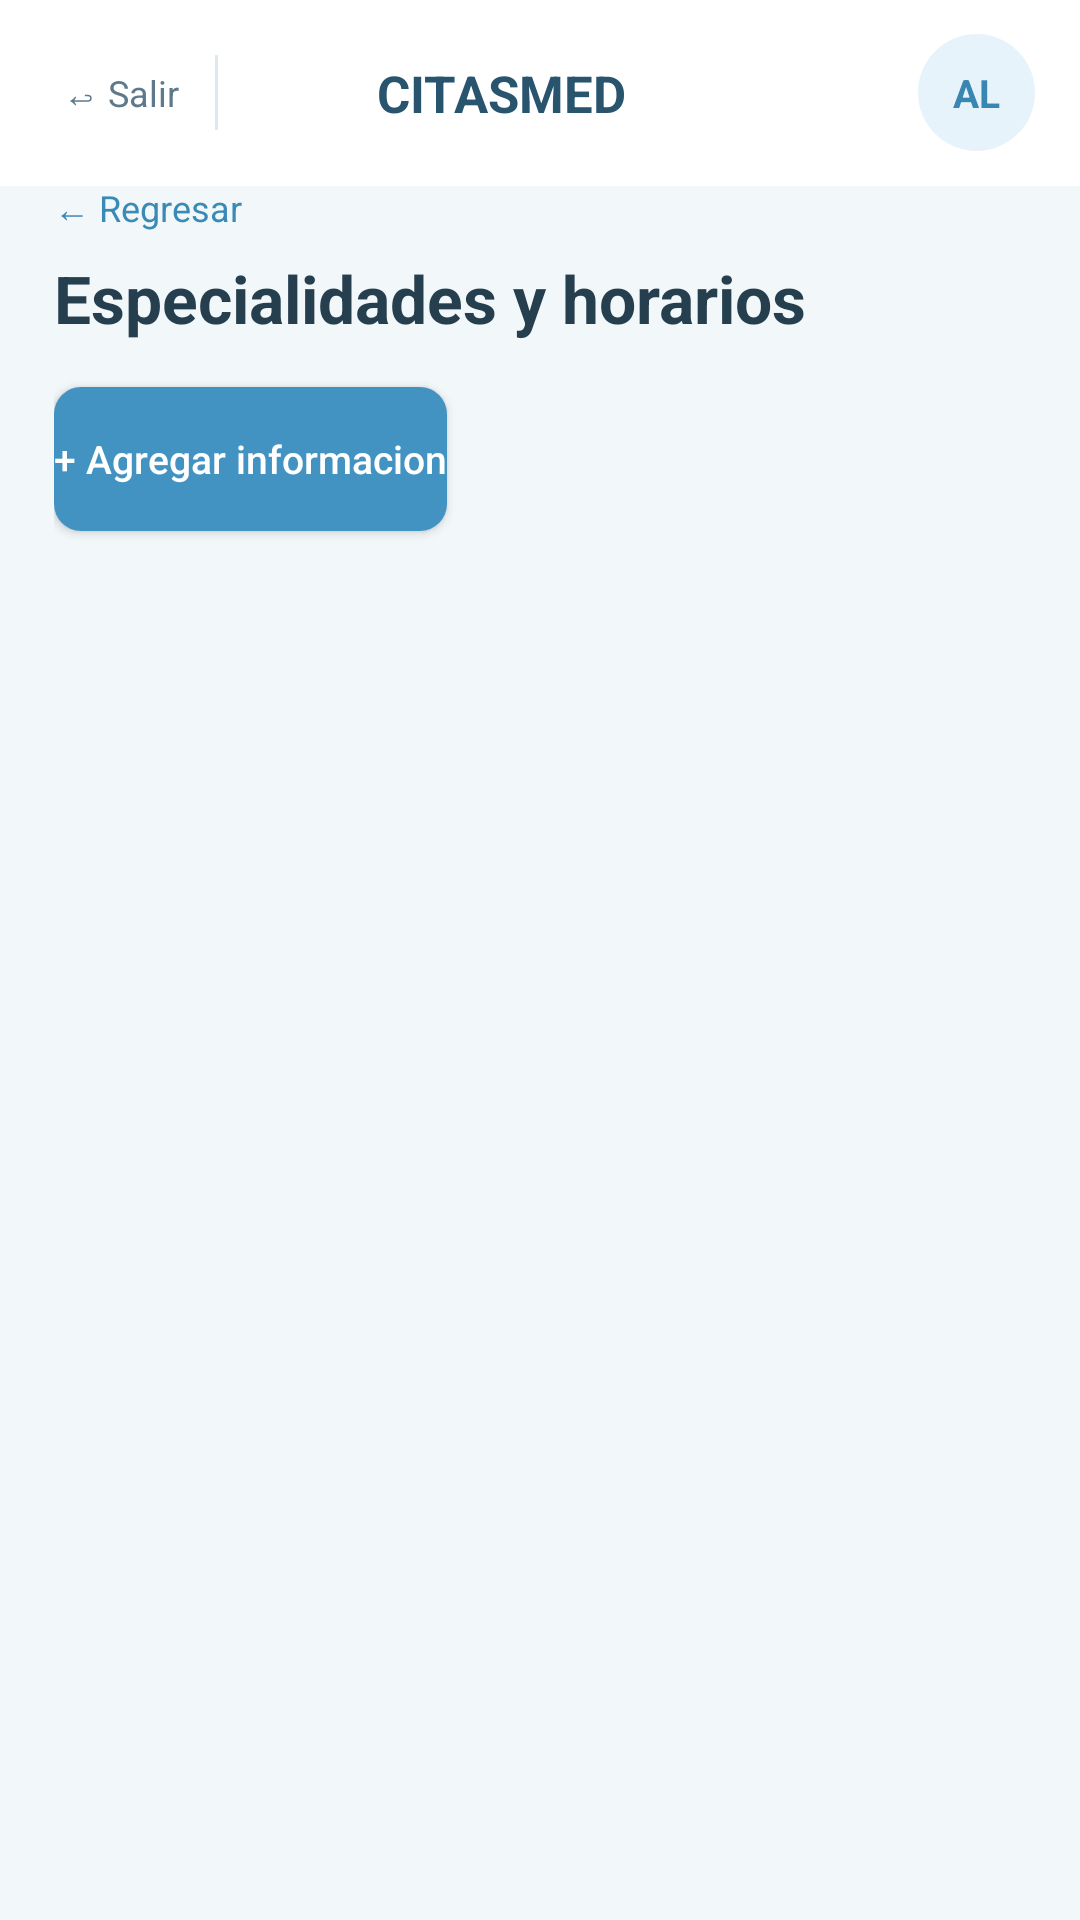

This screen was rendered from an Android layout file. Write that file and the resources it references.
<!-- AndroidManifest.xml: application theme Theme.Citasmed -->
<!-- res/layout/activity_menu_especialidades_horarios_admin.xml -->
<?xml version="1.0" encoding="utf-8"?>
<androidx.constraintlayout.widget.ConstraintLayout xmlns:android="http://schemas.android.com/apk/res/android"
    xmlns:app="http://schemas.android.com/apk/res-auto"
    xmlns:tools="http://schemas.android.com/tools"
    android:id="@+id/main"
    android:layout_width="match_parent"
    android:layout_height="match_parent"
    android:background="#F2F7FA"
    tools:context=".vista.menuEspecialidadesHorariosAdmin">

    <include layout="@layout/cm_cabecera_empleado" />

    <ScrollView
        android:layout_width="match_parent"
        android:layout_height="0dp"
        android:layout_marginBottom="155dp"
        app:layout_constraintBottom_toBottomOf="parent"
        app:layout_constraintEnd_toEndOf="parent"
        app:layout_constraintStart_toStartOf="parent"
        app:layout_constraintTop_toTopOf="parent">

        <LinearLayout
            android:layout_width="match_parent"
            android:layout_height="wrap_content"
            android:orientation="vertical"
            android:paddingStart="18dp"
            android:paddingTop="19dp"
            android:paddingEnd="18dp"
            android:paddingBottom="20dp" >

            <TextView
                android:id="@+id/btnRegresarAdmin"
                android:layout_width="match_parent"
                android:layout_height="wrap_content"
                android:layout_marginTop="42dp"
                android:text="← Regresar"
                android:textColor="#398AB6"
                android:textSize="12sp" />

            <TextView
                android:id="@+id/textView24"
                android:layout_width="wrap_content"
                android:layout_height="wrap_content"
                android:layout_marginTop="7dp"
                android:text="Especialidades y horarios"
                android:textColor="#263F4F"
                android:textSize="22sp"
                android:textStyle="bold" />

            <Button
                android:id="@+id/btnAgregarInfo"
                android:layout_width="wrap_content"
                android:layout_height="48dp"
                android:layout_marginTop="15dp"
                android:background="@drawable/cm_boton"
                android:backgroundTint="@null"
                android:text="+ Agregar informacion"
                android:textAllCaps="false"
                android:textColor="#FFFFFF"
                android:textSize="13sp" />

            <LinearLayout
                android:id="@+id/contenedorEspecialidadesHorarios"
                android:layout_width="match_parent"
                android:layout_height="wrap_content"
                android:layout_marginTop="22dp"
                android:gravity="center_vertical"
                android:orientation="vertical"
                android:paddingLeft="12dp"
                android:paddingTop="12dp"
                android:paddingRight="12dp"
                android:paddingBottom="12dp"/>

        </LinearLayout>
    </ScrollView>

</androidx.constraintlayout.widget.ConstraintLayout>
<!-- res/layout/cm_cabecera_empleado.xml (included above) -->
<?xml version="1.0" encoding="utf-8"?>
<LinearLayout xmlns:android="http://schemas.android.com/apk/res/android"
    android:layout_width="match_parent" android:layout_height="62dp"
    android:orientation="horizontal" android:gravity="center_vertical"
    android:background="#FFFFFF" android:paddingStart="13dp" android:paddingEnd="15dp">
    <TextView android:id="@+id/txtCerrarSesionEmpleado"
        android:layout_width="wrap_content" android:layout_height="wrap_content"
        android:padding="8dp" android:text="↩ Salir" android:textColor="#5E798B" android:textSize="12sp" />
    <View android:layout_width="1dp" android:layout_height="25dp" android:layout_marginStart="4dp" android:layout_marginEnd="12dp" android:background="#DDE9F0" />
    <ImageView android:layout_width="34dp" android:layout_height="34dp"
        android:src="@drawable/logo" android:contentDescription="Logo de CITASMED" />
    <TextView android:layout_width="0dp" android:layout_weight="1"
        android:layout_height="wrap_content" android:text="CITASMED"
        android:layout_marginStart="7dp" android:textStyle="bold"
        android:textSize="17sp" android:textColor="#29546E" />
    <TextView android:id="@+id/txtInicialesEmpleado" android:layout_width="39dp"
        android:layout_height="39dp" android:gravity="center" android:background="@drawable/cm_avatar"
        android:text="AL" android:textStyle="bold" android:textSize="13sp" android:textColor="#3886B1" />
</LinearLayout>
<!-- resources referenced by this layout -->
<resources>
  <!-- drawable cm_avatar (drawable) -->
  <shape xmlns:android="http://schemas.android.com/apk/res/android" android:shape="rectangle">
          <solid android:color="#E7F3FB" />
          <corners android:radius="90dp" />
  
      </shape>
  <!-- drawable cm_boton (drawable) -->
  <shape xmlns:android="http://schemas.android.com/apk/res/android" android:shape="rectangle">
          <solid android:color="#4393C2" />
          <corners android:radius="9dp" />
  
      </shape>
  <style name="Theme.Citasmed" parent="Base.Theme.Citasmed" />
  <style name="Base.Theme.Citasmed" parent="Theme.Material3.DayNight.NoActionBar">
          
          
      </style>
</resources>
